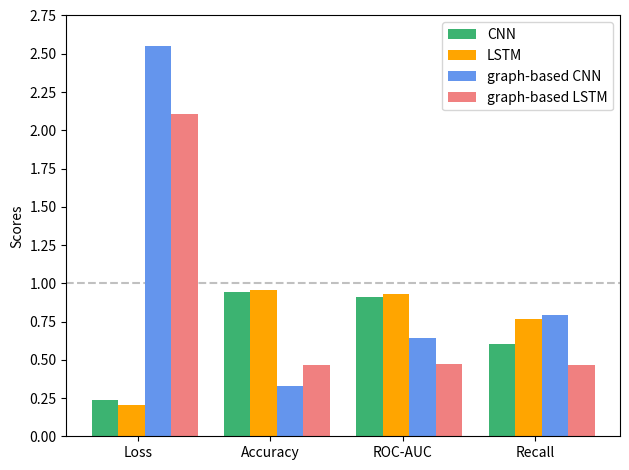

Generate this figure with matplotlib: (Note: this script raises an exception after producing the figure.)
import numpy as np
import matplotlib.pyplot as plt

''' Global parameters '''
N = 4       # num of metrics (loss, acc, roc-auc, recall)
ind = np.arange(N)      # the x locations for the metrics
width = 0.2        # the width of the bars

''' File name and path '''
saving_name = "pred_sequence2000_plots"
saving_path = f"./results_plots/{saving_name}.png"

''' Metrics parameters '''
# The length of each list should be always N, while the number of lists corresponds to the number of models
model1_vals = [0.236, 0.940, 0.911, 0.604]
model2_vals = [0.204, 0.956, 0.932, 0.767]
model3_vals = [2.549, 0.328, 0.642, 0.790]
model4_vals = [2.103, 0.467, 0.475, 0.463]
y_max = 2.75
y_step = 0.25

''' Models names '''
model1 = 'CNN'
model2 = 'LSTM'
model3 = 'graph-based CNN'
model4 = 'graph-based LSTM'

''' Figure generation '''
fig = plt.figure()
ax = fig.add_subplot(111)
rects1 = ax.bar(ind, model1_vals, width, color='mediumseagreen')
rects2 = ax.bar(ind+width, model2_vals, width, color='orange')
rects3 = ax.bar(ind+width*2, model3_vals, width, color='cornflowerblue')
rects4 = ax.bar(ind+width*3, model4_vals, width, color='lightcoral')
ax.axhline(y=1, color='silver', linestyle='--', zorder=0)

''' Labels generation '''
names = (model1, model2, model3, model4)
rects_labels = (rects1[0], rects2[0], rects3[0], rects4[0])

ax.set_ylabel('Scores')
ax.set_xticks(ind+(1/N))
ax.set_xticklabels(('Loss', 'Accuracy', 'ROC-AUC', 'Recall'))
plt.yticks(np.arange(0, y_max+0.1, y_step))
ax.legend(rects_labels, names)
plt.tight_layout()

plt.savefig(saving_path)

# -----------------------------------------------------------------------------
# MODELS PARAMETERS
# -----------------------------------------------------------------------------

# DETECTION ON A TIME STEP
# ''' File name and path '''
# saving_name = "det_timestep_plots"
# saving_path = f"./results_plots/{saving_name}.png"
#
# ''' Metrics parameters '''
# # The length of each list should be always N, while the number of lists corresponds to the number of models
# model1_vals = [2.497, 0.751, 0.601, 0.067]
# model2_vals = [0.303, 0.899, 0.768, 0.121]
# model3_vals = [0.297, 0.898, 0.805, 0.219]
# model4_vals = [0.293, 0.902, 0.734, 0.248]
# y_max = 2.75
# y_step = 0.25
#
# ''' Models names '''
# model1 = 'SVM'
# model2 = 'random forest'
# model3 = 'gradient boosting'
# model4 = 'FCNN'


# DETECTION ON A SEQUENCE
# ''' File name and path '''
# saving_name = "det_sequence_plots"
# saving_path = f"./results_plots/{saving_name}.png"
#
# ''' Metrics parameters '''
# # The length of each list should be always N, while the number of lists corresponds to the number of models
# model1_vals = [0.208, 0.942, 0.903, 0.534]
# model2_vals = [0.221, 0.953, 0.910, 0.580]
# model3_vals = [2.268, 0.297, 0.667, 0.895]
# model4_vals = [1.484, 0.692, 0.616, 0.476]
# y_max = 2.5
# y_step = 0.25
#
# ''' Models names '''
# model1 = 'CNN'
# model2 = 'LSTM'
# model3 = 'graph-based CNN'
# model4 = 'graph-based LSTM'


# PREDICTION ON A SEQUENCE 500
# ''' File name and path '''
# saving_name = "pred_sequence500_plots"
# saving_path = f"./results_plots/{saving_name}.png"
#
# ''' Metrics parameters '''
# # The length of each list should be always N, while the number of lists corresponds to the number of models
# model1_vals = [0.340, 0.892, 0.946, 0.634]
# model2_vals = [0.293, 0.922, 0.922, 0.708]
# model3_vals = [1.812, 0.291, 0.570, 0.877]
# model4_vals = [1.532, 0.674, 0.558, 0.377]
# y_max = 2
# y_step = 0.25


# PREDICTION ON A SEQUENCE 1000
# ''' File name and path '''
# saving_name = "pred_sequence1000_plots"
# saving_path = f"./results_plots/{saving_name}.png"
#
# ''' Metrics parameters '''
# # The length of each list should be always N, while the number of lists corresponds to the number of models
# model1_vals = [0.224, 0.924, 0.930, 0.702]
# model2_vals = [0.180, 0.954, 0.908, 0.637]
# model3_vals = [2.990, 0.329, 0.661, 0.779]
# model4_vals = [1.524, 0.614, 0.547, 0.439]
# y_max = 3
# y_step = 0.25


# PREDICTION ON A SEQUENCE 2000
''' File name and path '''
# saving_name = "pred_sequence2000_plots"
# saving_path = f"./results_plots/{saving_name}.png"
#
# ''' Metrics parameters '''
# # The length of each list should be always N, while the number of lists corresponds to the number of models
# model1_vals = [0.236, 0.940, 0.911, 0.604]
# model2_vals = [0.204, 0.956, 0.932, 0.767]
# model3_vals = [2.549, 0.328, 0.642, 0.790]
# model4_vals = [2.103, 0.467, 0.475, 0.463]
# y_max = 2.75
# y_step = 0.25

